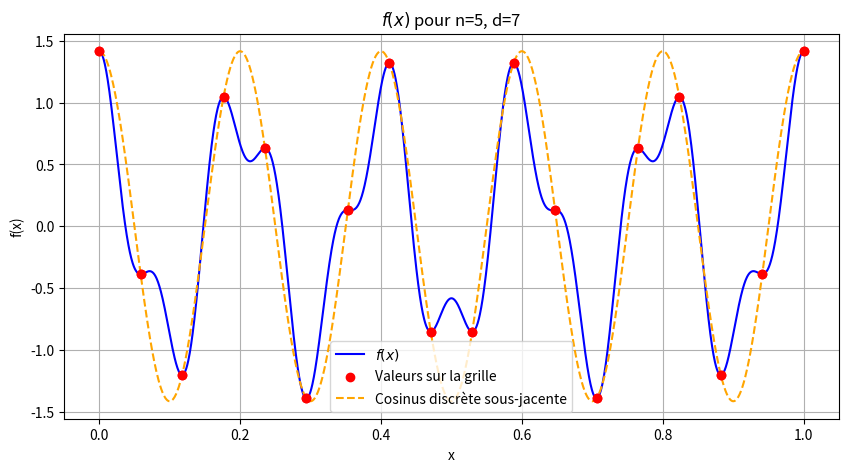

Recreate this plot in Python.
import numpy as np
import matplotlib.pyplot as plt

n, d = 5, 12
x = np.linspace(0, 1, 2000)
f = (n/d)*np.cos(2*np.pi*d*x) + np.cos(2*np.pi*n*x)

# Grille principale
N = n+d
i_vals = np.arange(N+1)
x_i = i_vals/N
f_i = (N/d)*np.cos(2*np.pi*n*i_vals/N)

# Cosinus sous-jacente continue en fonction de i
i_cont = np.linspace(0, N, 1000)
f_cos = (N/d)*np.cos(2*np.pi*n*i_cont/N)

plt.figure(figsize=(10,5))
plt.plot(x, f, label=r"$f(x)$", color="blue")
plt.scatter(x_i, f_i, color="red", zorder=5, label="Valeurs sur la grille")
plt.plot(i_cont/N, f_cos, "--", color="orange", label="Cosinus discrète sous-jacente")
plt.scatter(x_i, f_i, color="red", zorder=5)
plt.title(r"$f(x)$ pour n=5, d=7")
plt.xlabel("x"); plt.ylabel("f(x)")
plt.grid(True); plt.legend()
plt.savefig("f_maxima_n5_d7_correct.png", dpi=200)
plt.show()
